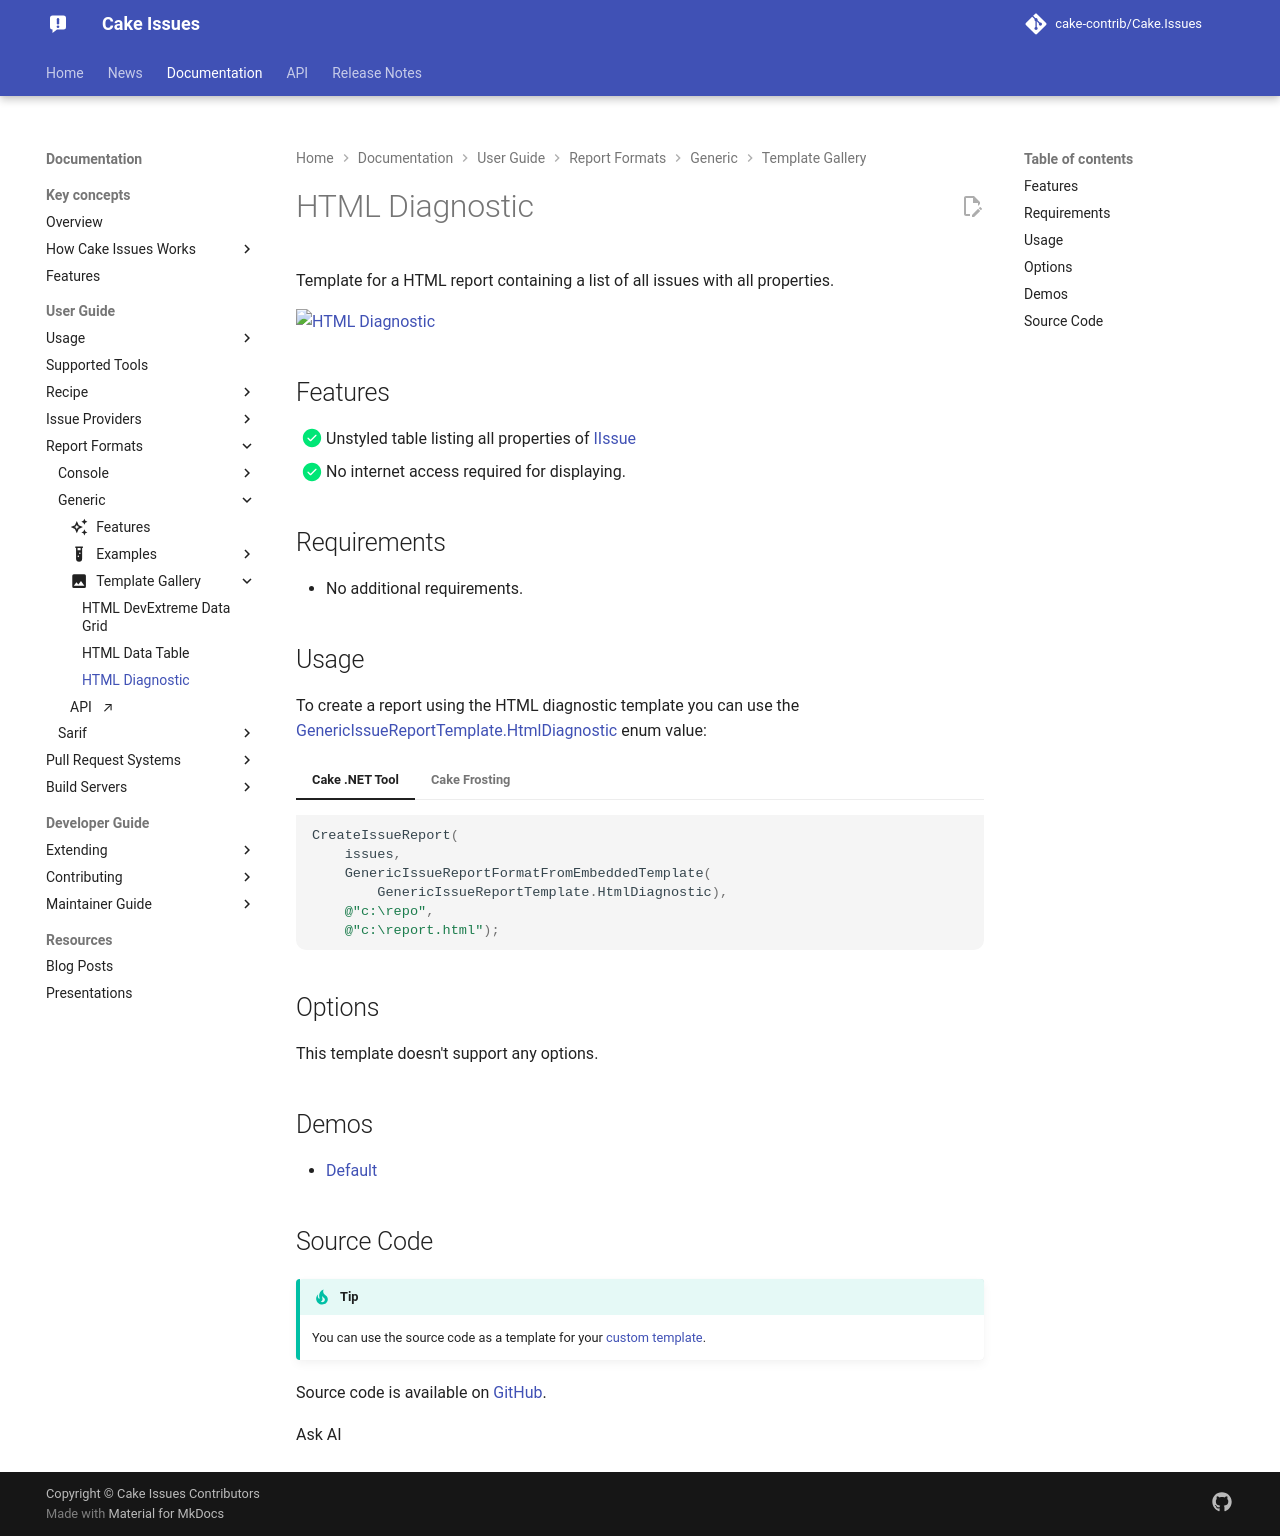

repository: cake-contrib/Cake.Issues · page: 7.0.0-beta.1/documentation/report-formats/generic/templates/htmldiagnostic/index.html · generator: mkdocs

---
title: HTML Diagnostic
description: Template for a HTML report containing a list of all issues with all properties.
---

Template for a HTML report containing a list of all issues with all properties.

![HTML Diagnostic](htmldiagnostic01.png "HTML Diagnostic")

## Features

- [x] Unstyled table listing all properties of [IIssue](https://cakebuild.net/api/Cake.Issues/IIssue/){target="_blank"}
- [x] No internet access required for displaying.

## Requirements

* No additional requirements.

## Usage

To create a report using the HTML diagnostic template you can use the
[GenericIssueReportTemplate.HtmlDiagnostic](https://cakebuild.net/api/Cake.Issues.Reporting.Generic/GenericIssueReportTemplate/4F88BD05){target="_blank"}
enum value:

```csharp
CreateIssueReport(
    issues,
    GenericIssueReportFormatFromEmbeddedTemplate(GenericIssueReportTemplate.HtmlDiagnostic),
    @"c:\repo",
    @"c:\report.html");
```

## Options

This template doesn't support any options.

## Demos

* [Default](htmldiagnostic-demo-default.html){target="_blank"}

## Source Code

!!! info
    You can use the source code as a template for your [custom template].

Source code is available on [GitHub](https://github.com/cake-contrib/Cake.Issues.Reporting.Generic/blob/develop/src/Cake.Issues.Reporting.Generic/Templates/Diagnostic.cshtml){target="_blank"}.

[custom template]: ../examples/custom-template.md
